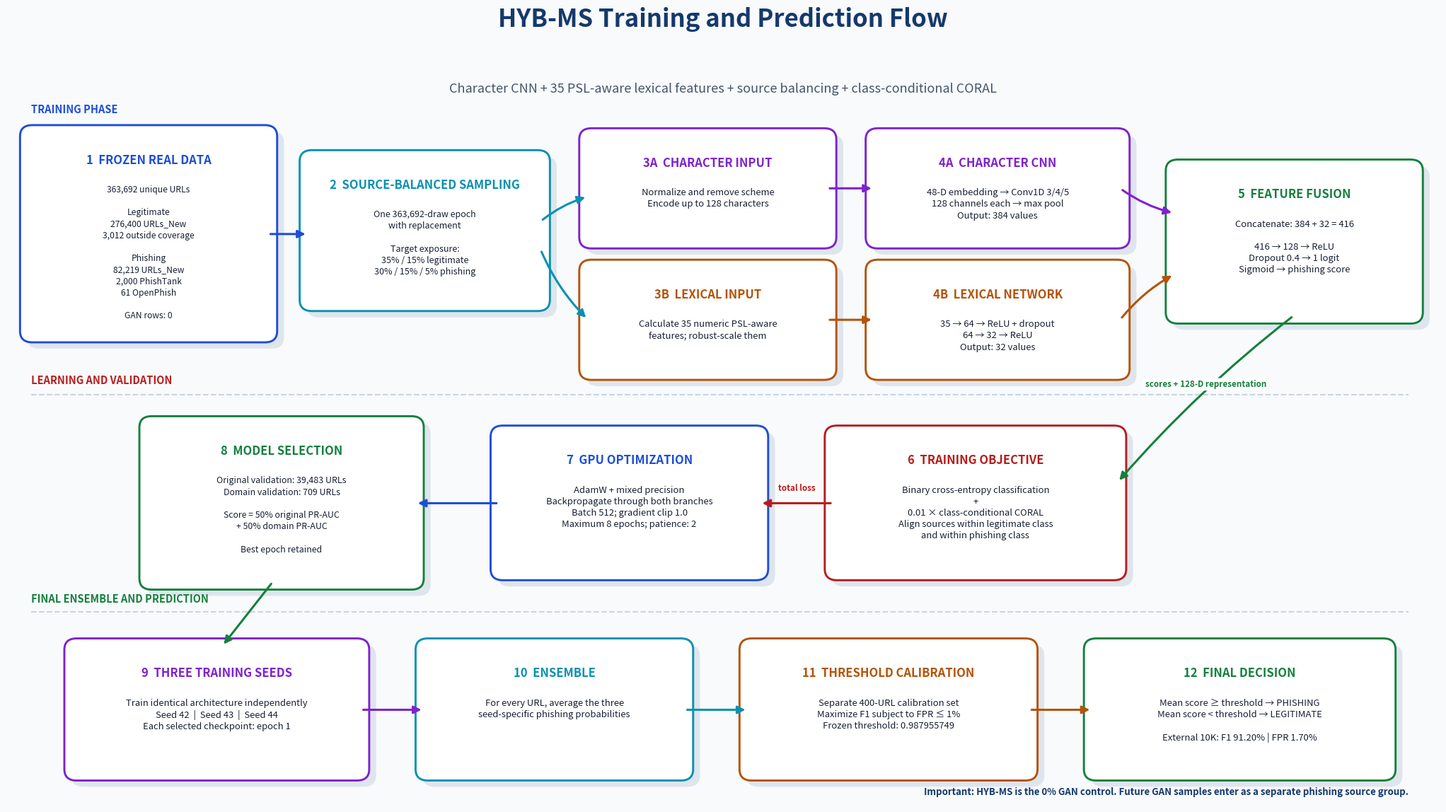

Python code for this plot:
from __future__ import annotations

import os
from pathlib import Path

os.environ.setdefault("MPLCONFIGDIR", "/tmp/phishing_gans_v3_mpl")
import matplotlib.pyplot as plt
from matplotlib.patches import FancyArrowPatch, FancyBboxPatch


BLUE = "#1D4ED8"
NAVY = "#15396C"
CYAN = "#0891B2"
GREEN = "#15803D"
AMBER = "#B45309"
PURPLE = "#7E22CE"
RED = "#B91C1C"
INK = "#172033"
LIGHT = "#F8FAFC"


def box(axis, xy, width, height, title, body, color, title_size=12, body_size=9.4):
    x, y = xy
    shadow = FancyBboxPatch(
        (x + 0.10, y - 0.10), width, height,
        boxstyle="round,pad=0.16,rounding_size=0.18", linewidth=0,
        facecolor="#CBD5E1", alpha=0.55, zorder=1,
    )
    patch = FancyBboxPatch(
        (x, y), width, height,
        boxstyle="round,pad=0.16,rounding_size=0.18", linewidth=2.1,
        edgecolor=color, facecolor="white", zorder=2,
    )
    axis.add_patch(shadow)
    axis.add_patch(patch)
    axis.text(x + width / 2, y + height - 0.30, title, ha="center", va="top",
              fontsize=title_size, fontweight="bold", color=color, zorder=3)
    axis.text(x + width / 2, y + height - 0.80, body, ha="center", va="top",
              fontsize=body_size, color=INK, linespacing=1.32, zorder=3)
    return patch


def arrow(axis, start, end, color="#64748B", width=2.2, label=None, bend=0.0):
    item = FancyArrowPatch(
        start, end, arrowstyle="-|>", mutation_scale=16, linewidth=width,
        color=color, connectionstyle=f"arc3,rad={bend}", shrinkA=3, shrinkB=3, zorder=4,
    )
    axis.add_patch(item)
    if label:
        mx, my = (start[0] + end[0]) / 2, (start[1] + end[1]) / 2
        axis.text(mx, my + 0.16, label, ha="center", va="bottom", fontsize=8.4,
                  fontweight="bold", color=color,
                  bbox={"boxstyle": "round,pad=0.2", "facecolor": "white", "edgecolor": "none"}, zorder=5)


def main() -> None:
    output = Path("artifacts/reports/hyb_ms_training_flowchart")
    output.mkdir(parents=True, exist_ok=True)
    fig, axis = plt.subplots(figsize=(21, 12), facecolor=LIGHT)
    axis.set_xlim(0, 21)
    axis.set_ylim(0, 12)
    axis.axis("off")

    fig.suptitle("HYB-MS Training and Prediction Flow", fontsize=25, fontweight="bold", color=NAVY, y=0.975)
    axis.text(
        10.5, 11.38,
        "Character CNN + 35 PSL-aware lexical features + source balancing + class-conditional CORAL",
        ha="center", fontsize=13, color="#475569",
    )

    # Stage 1: data and sampling.
    box(axis, (0.35, 7.55), 3.45, 3.15, "1  FROZEN REAL DATA",
        "363,692 unique URLs\n\nLegitimate\n276,400 URLs_New\n3,012 outside coverage\n\nPhishing\n82,219 URLs_New\n2,000 PhishTank\n61 OpenPhish\n\nGAN rows: 0", BLUE, body_size=8.7)
    box(axis, (4.45, 8.05), 3.35, 2.25, "2  SOURCE-BALANCED SAMPLING",
        "One 363,692-draw epoch\nwith replacement\n\nTarget exposure:\n35% / 15% legitimate\n30% / 15% / 5% phishing", CYAN, body_size=9.0)
    arrow(axis, (3.82, 9.12), (4.42, 9.12), BLUE)

    # Stage 2: dual inputs.
    box(axis, (8.55, 9.05), 3.45, 1.60, "3A  CHARACTER INPUT",
        "Normalize and remove scheme\nEncode up to 128 characters", PURPLE)
    box(axis, (8.55, 6.95), 3.45, 1.60, "3B  LEXICAL INPUT",
        "Calculate 35 numeric PSL-aware\nfeatures; robust-scale them", AMBER)
    arrow(axis, (7.82, 9.32), (8.52, 9.72), CYAN, bend=-0.10)
    arrow(axis, (7.82, 8.88), (8.52, 7.75), CYAN, bend=0.10)

    # Stage 3: branches and fusion.
    box(axis, (12.75, 9.05), 3.55, 1.60, "4A  CHARACTER CNN",
        "48-D embedding → Conv1D 3/4/5\n128 channels each → max pool\nOutput: 384 values", PURPLE)
    box(axis, (12.75, 6.95), 3.55, 1.60, "4B  LEXICAL NETWORK",
        "35 → 64 → ReLU + dropout\n64 → 32 → ReLU\nOutput: 32 values", AMBER)
    arrow(axis, (12.02, 9.85), (12.72, 9.85), PURPLE)
    arrow(axis, (12.02, 7.75), (12.72, 7.75), AMBER)
    box(axis, (17.15, 7.85), 3.45, 2.30, "5  FEATURE FUSION",
        "Concatenate: 384 + 32 = 416\n\n416 → 128 → ReLU\nDropout 0.4 → 1 logit\nSigmoid → phishing score", GREEN)
    arrow(axis, (16.32, 9.85), (17.12, 9.45), PURPLE, bend=0.10)
    arrow(axis, (16.32, 7.75), (17.12, 8.48), AMBER, bend=-0.10)

    # Losses and update loop.
    box(axis, (12.15, 3.75), 4.10, 2.15, "6  TRAINING OBJECTIVE",
        "Binary cross-entropy classification\n+\n0.01 × class-conditional CORAL\nAlign sources within legitimate class\nand within phishing class", RED)
    box(axis, (7.25, 3.75), 3.75, 2.15, "7  GPU OPTIMIZATION",
        "AdamW + mixed precision\nBackpropagate through both branches\nBatch 512; gradient clip 1.0\nMaximum 8 epochs; patience: 2", BLUE)
    arrow(axis, (18.87, 7.82), (16.28, 5.15), GREEN, label="scores + 128-D representation", bend=0.05)
    arrow(axis, (12.12, 4.82), (11.03, 4.82), RED, label="total loss")

    # Validation and selection.
    box(axis, (2.10, 3.60), 3.85, 2.45, "8  MODEL SELECTION",
        "Original validation: 39,483 URLs\nDomain validation: 709 URLs\n\nScore = 50% original PR-AUC\n+ 50% domain PR-AUC\n\nBest epoch retained", GREEN, body_size=8.9)
    arrow(axis, (7.22, 4.82), (5.98, 4.82), BLUE)

    # Ensemble and calibration.
    box(axis, (1.00, 0.55), 4.15, 1.95, "9  THREE TRAINING SEEDS",
        "Train identical architecture independently\nSeed 42  |  Seed 43  |  Seed 44\nEach selected checkpoint: epoch 1", PURPLE)
    arrow(axis, (3.90, 3.57), (3.15, 2.53), GREEN)
    box(axis, (6.15, 0.55), 3.75, 1.95, "10  ENSEMBLE",
        "For every URL, average the three\nseed-specific phishing probabilities", CYAN)
    arrow(axis, (5.18, 1.52), (6.12, 1.52), PURPLE)
    box(axis, (10.90, 0.55), 4.05, 1.95, "11  THRESHOLD CALIBRATION",
        "Separate 400-URL calibration set\nMaximize F1 subject to FPR ≤ 1%\nFrozen threshold: 0.987955749", AMBER)
    arrow(axis, (9.93, 1.52), (10.87, 1.52), CYAN)
    box(axis, (15.95, 0.55), 4.25, 1.95, "12  FINAL DECISION",
        "Mean score ≥ threshold → PHISHING\nMean score < threshold → LEGITIMATE\n\nExternal 10K: F1 91.20% | FPR 1.70%", GREEN)
    arrow(axis, (14.98, 1.52), (15.92, 1.52), AMBER)

    # Phase labels.
    axis.text(0.35, 11.05, "TRAINING PHASE", color=BLUE, fontsize=10.5, fontweight="bold")
    axis.plot([0.35, 20.55], [6.55, 6.55], color="#CBD5E1", linewidth=1.5, linestyle="--")
    axis.text(0.35, 6.72, "LEARNING AND VALIDATION", color=RED, fontsize=10.5, fontweight="bold")
    axis.plot([0.35, 20.55], [3.08, 3.08], color="#CBD5E1", linewidth=1.5, linestyle="--")
    axis.text(0.35, 3.23, "FINAL ENSEMBLE AND PREDICTION", color=GREEN, fontsize=10.5, fontweight="bold")

    axis.text(
        20.55, 0.12,
        "Important: HYB-MS is the 0% GAN control. Future GAN samples enter as a separate phishing source group.",
        ha="right", va="bottom", fontsize=9.5, fontweight="bold", color=NAVY,
    )
    fig.subplots_adjust(left=0.018, right=0.982, top=0.92, bottom=0.035)
    fig.savefig(output / "hyb_ms_training_flowchart.png", dpi=240, bbox_inches="tight", facecolor=fig.get_facecolor())
    fig.savefig(output / "hyb_ms_training_flowchart.pdf", bbox_inches="tight", facecolor=fig.get_facecolor())
    plt.close(fig)


if __name__ == "__main__":
    main()
